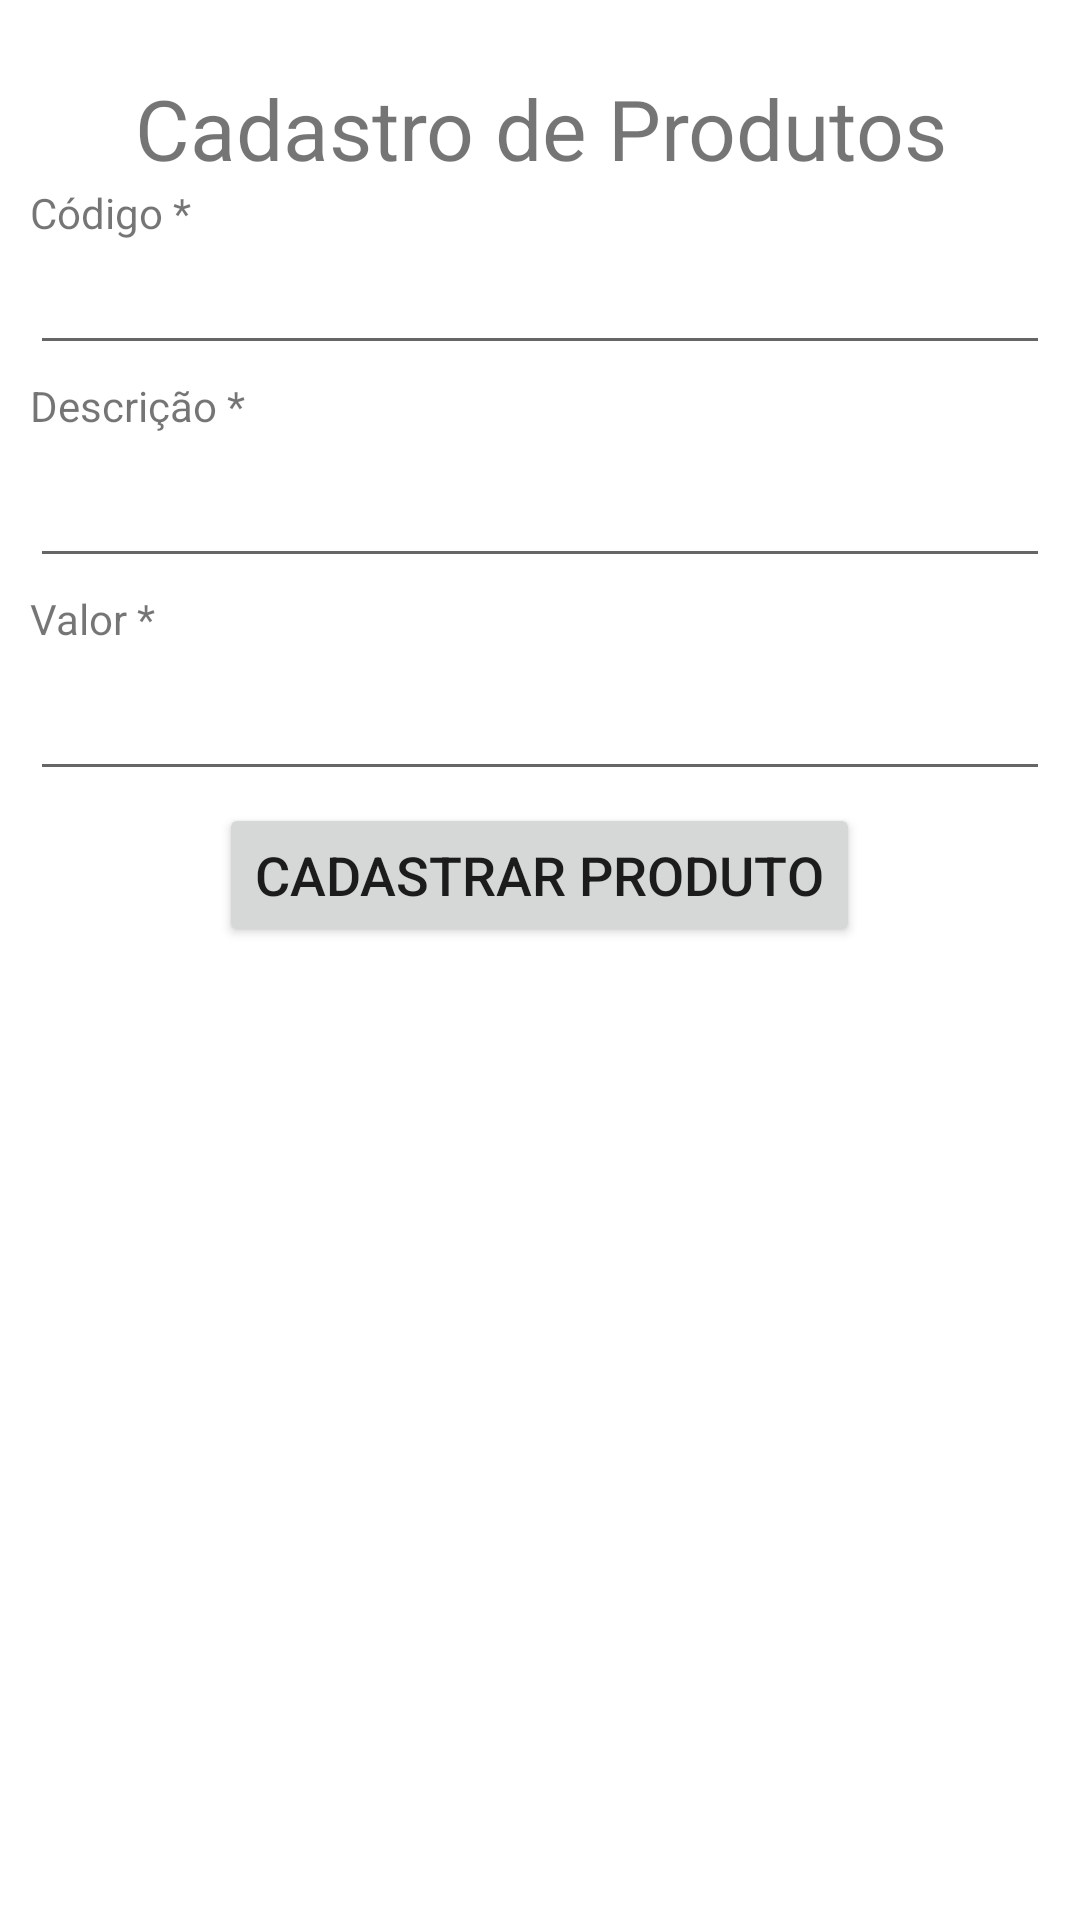

Here is an Android app screen rendered from its layout file. Give the layout XML and the strings, colors and styles it references.
<!-- AndroidManifest.xml: application theme Theme.Trabalhopaulinhomobileprimeirobimestre -->
<!-- res/layout/activity_criar_produto.xml -->
<?xml version="1.0" encoding="utf-8"?>
<LinearLayout xmlns:android="http://schemas.android.com/apk/res/android"
    xmlns:app="http://schemas.android.com/apk/res-auto"
    xmlns:tools="http://schemas.android.com/tools"
    android:layout_width="match_parent"
    android:layout_height="match_parent"
    tools:context=".CriarProdutoActivity"
    android:orientation="vertical"
    android:paddingHorizontal="10dp"
    android:paddingVertical="24dp">
    <LinearLayout
        android:layout_width="match_parent"
        android:layout_height="wrap_content"
        android:layout_gravity="center">
        <TextView
            android:layout_width="match_parent"
            android:layout_height="wrap_content"
            android:text="Cadastro de Produtos"
            android:textSize="28sp"
            android:gravity="center"/>
    </LinearLayout>
    <LinearLayout
        android:layout_width="match_parent"
        android:layout_height="wrap_content"
        android:orientation="vertical"
        android:layout_gravity="end"
        >


        <TextView
            android:layout_width="wrap_content"
            android:layout_height="wrap_content"
            android:text="Código *"
            android:lines="1"/>

        <EditText
            android:id="@+id/inputCodigo"
            android:layout_width="match_parent"
            android:layout_height="wrap_content"
            android:layout_marginBottom="4dp"
            android:inputType="text"
            android:lines="1"
            tools:ignore="TouchTargetSizeCheck,SpeakableTextPresentCheck" />

        <TextView
            android:layout_width="wrap_content"
            android:layout_height="wrap_content"
            android:text="Descrição *"/>

        <EditText
            android:id="@+id/inputDescricao"
            android:layout_width="match_parent"
            android:layout_height="wrap_content"
            android:layout_marginBottom="4dp"
            android:lines="1"
            tools:ignore="SpeakableTextPresentCheck"
            android:minHeight="48dp"/>

        <TextView
            android:layout_width="wrap_content"
            android:layout_height="wrap_content"
            android:text="Valor *"/>

        <EditText
            android:id="@+id/inputValor"
            android:layout_width="match_parent"
            android:layout_height="wrap_content"
            android:layout_marginBottom="4dp"
            android:inputType="numberDecimal"
            android:lines="1"
            android:minHeight="48dp"
            tools:ignore="SpeakableTextPresentCheck"
            android:minLines="1"

            />
        <Button
            android:layout_width="wrap_content"
            android:layout_height="wrap_content"
            android:text="Cadastrar Produto"
            android:textSize="18sp"
            android:layout_gravity="center"
            android:id="@+id/buttonCadastrarProduto"/>

    </LinearLayout>

    <TextView
        android:layout_width="match_parent"
        android:layout_height="wrap_content"
        android:textSize="24sp"
        android:layout_margin="10dp"
        android:id="@+id/tvProdutosCriados"/>

</LinearLayout>
<!-- resources referenced by this layout -->
<resources>
  <style name="Theme.Trabalhopaulinhomobileprimeirobimestre" parent="Theme.MaterialComponents.DayNight.DarkActionBar">
          
          <item name="colorPrimary">@color/purple_500</item>
          <item name="colorPrimaryVariant">@color/purple_700</item>
          <item name="colorOnPrimary">@color/white</item>
          
          <item name="colorSecondary">@color/teal_200</item>
          <item name="colorSecondaryVariant">@color/teal_700</item>
          <item name="colorOnSecondary">@color/black</item>
          
          <item name="android:statusBarColor">?attr/colorPrimaryVariant</item>
          
      </style>
  <!-- not gathered from this repository: default colours our renderer supplied (Android Studio template values) -->
  <color name="purple_500">#FF6200EE</color>
  <color name="purple_700">#FF3700B3</color>
  <color name="teal_200">#FF03DAC5</color>
  <color name="teal_700">#FF018786</color>
  <color name="black">#FF000000</color>
  <color name="white">#FFFFFFFF</color>
</resources>
